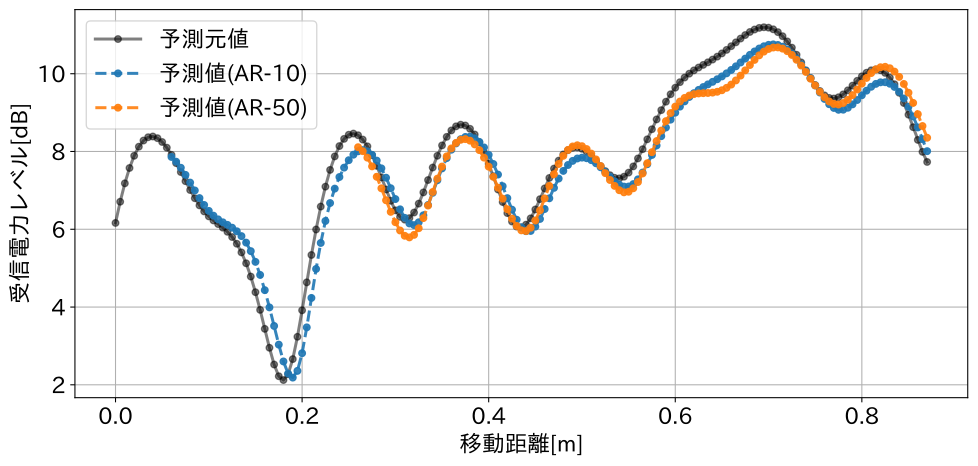

The table this chart was drawn from, first rows:
Index, x[m], Actual, order-10, order-50
0, 0.0, 6.162, , 
1, 0.005, 6.708, , 
2, 0.01, 7.181, , 
3, 0.015, 7.576, , 
4, 0.02, 7.889, , 
5, 0.025, 8.124, , 
6, 0.03, 8.282, , 
7, 0.035, 8.367, , 
8, 0.04, 8.386, , 
9, 0.045, 8.342, , 
10, 0.05, 8.244, , 
11, 0.055, 8.098, , 
12, 0.06, 7.914, 7.859, 
13, 0.065, 7.701, 7.738, 
14, 0.07, 7.471, 7.582, 
15, 0.075, 7.236, 7.399, 
16, 0.08, 7.009, 7.201, 
17, 0.085, 6.799, 6.998, 
18, 0.09, 6.614, 6.802, 
19, 0.095, 6.459, 6.625, 
20, 0.1, 6.332, 6.473, 
21, 0.105, 6.227, 6.35, 
22, 0.11, 6.134, 6.255, 
23, 0.115, 6.041, 6.179, 
24, 0.12, 5.934, 6.113, 
25, 0.125, 5.801, 6.041, 
26, 0.13, 5.628, 5.949, 
27, 0.135, 5.405, 5.824, 
28, 0.14, 5.126, 5.657, 
29, 0.145, 4.784, 5.438, 
30, 0.15, 4.382, 5.162, 
31, 0.155, 3.927, 4.827, 
32, 0.16, 3.439, 4.434, 
33, 0.165, 2.952, 3.991, 
34, 0.17, 2.522, 3.514, 
35, 0.175, 2.221, 3.034, 
36, 0.18, 2.123, 2.601, 
37, 0.185, 2.272, 2.289, 
38, 0.19, 2.662, 2.186, 
39, 0.195, 3.235, 2.358, 
40, 0.2, 3.916, 2.813, 
41, 0.205, 4.635, 3.478, 
42, 0.21, 5.339, 4.235, 
43, 0.215, 5.995, 4.98, 
44, 0.22, 6.584, 5.648, 
45, 0.225, 7.096, 6.213, 
46, 0.23, 7.526, 6.675, 
47, 0.235, 7.874, 7.045, 
48, 0.24, 8.14, 7.344, 
49, 0.245, 8.325, 7.585, 
50, 0.25, 8.431, 7.776, 
51, 0.255, 8.461, 7.918, 
52, 0.26, 8.418, 8.005, 8.11
53, 0.265, 8.307, 8.035, 8.009
54, 0.27, 8.133, 8.004, 7.841
55, 0.275, 7.904, 7.914, 7.617
56, 0.28, 7.632, 7.766, 7.35
57, 0.285, 7.331, 7.567, 7.053
58, 0.29, 7.022, 7.325, 6.746
59, 0.295, 6.731, 7.056, 6.448
... 3,940 more rows
